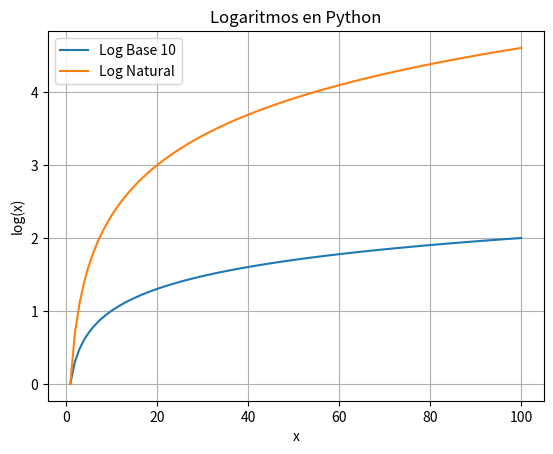

The matplotlib source for this figure:
# Importar bibliotecas
import math
import numpy as np
import matplotlib.pyplot as plt

# Cálculo de logaritmos
base_10 = math.log10(1000)  # Logaritmo base 10
base_e = math.log(10)       # Logaritmo natural (base e)
base_2 = math.log2(32)      # Logaritmo base 2
print(f"Log base 10: {base_10}, Log natural: {base_e}, Log base 2: {base_2}")

# Graficar logaritmos
x = np.linspace(1, 100, 100)
y_base_10 = np.log10(x)
y_natural = np.log(x)

plt.plot(x, y_base_10, label="Log Base 10")
plt.plot(x, y_natural, label="Log Natural")
plt.title("Logaritmos en Python")
plt.xlabel("x")
plt.ylabel("log(x)")
plt.legend()
plt.grid()
plt.show()